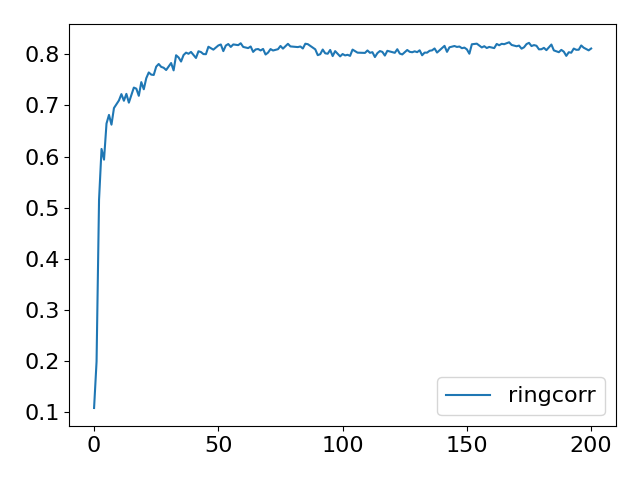

Data behind this chart, as committed beside it:
Step, topology, method, lr, clip, sigma, sigma-cor, epsilon, accuracy
0, ring, corr, 5, 10, 0.03545, 0.5035, 0.1, 0.1076
5, ring, corr, 5, 10, 0.03545, 0.5035, 0.1, 0.1985
10, ring, corr, 5, 10, 0.03545, 0.5035, 0.1, 0.5155
15, ring, corr, 5, 10, 0.03545, 0.5035, 0.1, 0.6148
20, ring, corr, 5, 10, 0.03545, 0.5035, 0.1, 0.5939
25, ring, corr, 5, 10, 0.03545, 0.5035, 0.1, 0.6646
30, ring, corr, 5, 10, 0.03545, 0.5035, 0.1, 0.6815
35, ring, corr, 5, 10, 0.03545, 0.5035, 0.1, 0.6624
40, ring, corr, 5, 10, 0.03545, 0.5035, 0.1, 0.6949
45, ring, corr, 5, 10, 0.03545, 0.5035, 0.1, 0.7025
50, ring, corr, 5, 10, 0.03545, 0.5035, 0.1, 0.7098
55, ring, corr, 5, 10, 0.03545, 0.5035, 0.1, 0.7222
60, ring, corr, 5, 10, 0.03545, 0.5035, 0.1, 0.7092
65, ring, corr, 5, 10, 0.03545, 0.5035, 0.1, 0.7227
70, ring, corr, 5, 10, 0.03545, 0.5035, 0.1, 0.7055
75, ring, corr, 5, 10, 0.03545, 0.5035, 0.1, 0.7228
80, ring, corr, 5, 10, 0.03545, 0.5035, 0.1, 0.735
85, ring, corr, 5, 10, 0.03545, 0.5035, 0.1, 0.7329
90, ring, corr, 5, 10, 0.03545, 0.5035, 0.1, 0.7189
95, ring, corr, 5, 10, 0.03545, 0.5035, 0.1, 0.7457
100, ring, corr, 5, 10, 0.03545, 0.5035, 0.1, 0.7317
105, ring, corr, 5, 10, 0.03545, 0.5035, 0.1, 0.7534
110, ring, corr, 5, 10, 0.03545, 0.5035, 0.1, 0.7646
115, ring, corr, 5, 10, 0.03545, 0.5035, 0.1, 0.7604
120, ring, corr, 5, 10, 0.03545, 0.5035, 0.1, 0.7597
125, ring, corr, 5, 10, 0.03545, 0.5035, 0.1, 0.776
130, ring, corr, 5, 10, 0.03545, 0.5035, 0.1, 0.7812
135, ring, corr, 5, 10, 0.03545, 0.5035, 0.1, 0.7756
140, ring, corr, 5, 10, 0.03545, 0.5035, 0.1, 0.7738
145, ring, corr, 5, 10, 0.03545, 0.5035, 0.1, 0.7694
150, ring, corr, 5, 10, 0.03545, 0.5035, 0.1, 0.7751
155, ring, corr, 5, 10, 0.03545, 0.5035, 0.1, 0.7831
160, ring, corr, 5, 10, 0.03545, 0.5035, 0.1, 0.7687
165, ring, corr, 5, 10, 0.03545, 0.5035, 0.1, 0.7983
170, ring, corr, 5, 10, 0.03545, 0.5035, 0.1, 0.794
175, ring, corr, 5, 10, 0.03545, 0.5035, 0.1, 0.786
180, ring, corr, 5, 10, 0.03545, 0.5035, 0.1, 0.7987
185, ring, corr, 5, 10, 0.03545, 0.5035, 0.1, 0.8034
190, ring, corr, 5, 10, 0.03545, 0.5035, 0.1, 0.8012
195, ring, corr, 5, 10, 0.03545, 0.5035, 0.1, 0.8048
200, ring, corr, 5, 10, 0.03545, 0.5035, 0.1, 0.8002
205, ring, corr, 5, 10, 0.03545, 0.5035, 0.1, 0.793
210, ring, corr, 5, 10, 0.03545, 0.5035, 0.1, 0.8061
215, ring, corr, 5, 10, 0.03545, 0.5035, 0.1, 0.8046
220, ring, corr, 5, 10, 0.03545, 0.5035, 0.1, 0.8006
225, ring, corr, 5, 10, 0.03545, 0.5035, 0.1, 0.8004
230, ring, corr, 5, 10, 0.03545, 0.5035, 0.1, 0.815
235, ring, corr, 5, 10, 0.03545, 0.5035, 0.1, 0.8118
240, ring, corr, 5, 10, 0.03545, 0.5035, 0.1, 0.8093
245, ring, corr, 5, 10, 0.03545, 0.5035, 0.1, 0.8143
250, ring, corr, 5, 10, 0.03545, 0.5035, 0.1, 0.8175
255, ring, corr, 5, 10, 0.03545, 0.5035, 0.1, 0.8194
260, ring, corr, 5, 10, 0.03545, 0.5035, 0.1, 0.8064
265, ring, corr, 5, 10, 0.03545, 0.5035, 0.1, 0.8173
270, ring, corr, 5, 10, 0.03545, 0.5035, 0.1, 0.8203
275, ring, corr, 5, 10, 0.03545, 0.5035, 0.1, 0.8146
280, ring, corr, 5, 10, 0.03545, 0.5035, 0.1, 0.8195
285, ring, corr, 5, 10, 0.03545, 0.5035, 0.1, 0.8178
290, ring, corr, 5, 10, 0.03545, 0.5035, 0.1, 0.8181
295, ring, corr, 5, 10, 0.03545, 0.5035, 0.1, 0.8218
... 141 more rows
